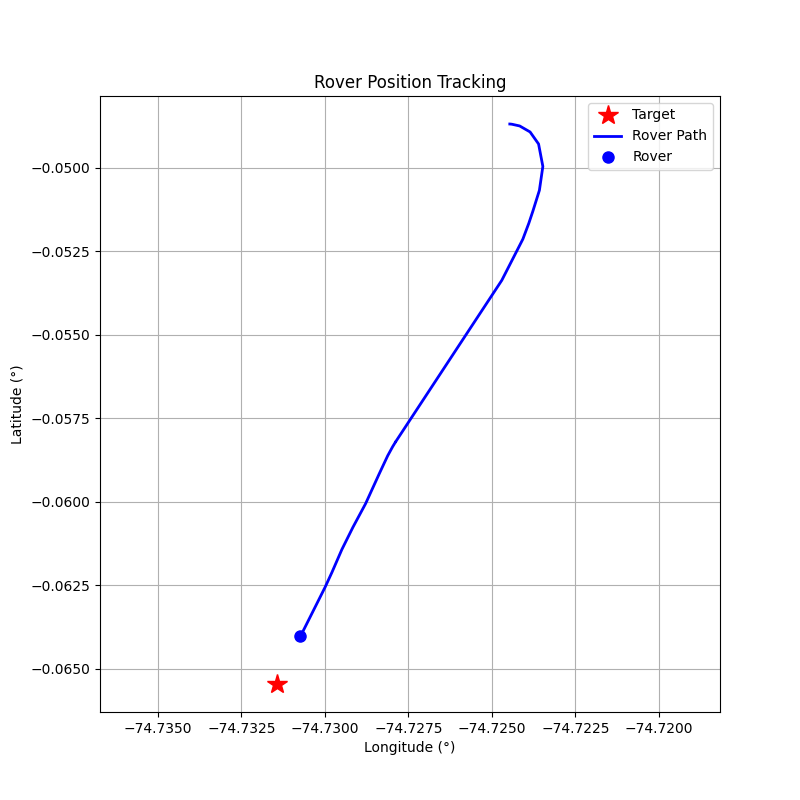

The file beside this chart, header and first rows:
step, timestamp, distance_m, forward_m, right_m, speed_mps, bearing_deg, tool, throttle, steer, brake_strength, duration_s, overridden_by_safety
0, 1774379124, 190.2, -71.72, 176.1, 0.0, 112.2, drive, 0.2, 1.0, 0, 0.5, False
1, 1774379127, 190.3, -54.2, 182.5, 0.62, 106.5, drive, 0.2, 1.0, 0, 0.5, False
2, 1774379130, 190.8, -7.45, 190.7, 1.17, 92.24, drive, 0.2, 1.0, 0, 0.5, False
3, 1774379132, 190.4, 64.77, 179.1, 1.66, 70.11, drive, 0.2, 0.8, 0, 0.5, False
4, 1774379135, 188.1, 135.9, 130.1, 2.11, 43.75, drive, 0.2, 0.5, 0, 0.5, False
5, 1774379138, 182.4, 166.6, 74.43, 2.62, 24.08, drive, 0.2, 0.3, 0, 0.5, False
6, 1774379141, 175.3, 172.3, 32.15, 3.12, 10.57, brake, 0, 0, 15.0, 1.0, True
7, 1774379144, 168.6, 165.5, 32.1, 1.4, 10.98, drive, 0.1, 0.1, 0, 0.5, False
8, 1774379146, 164.6, 162.8, 24.65, 1.69, 8.61, drive, 0.1, 0.1, 0, 0.5, False
9, 1774379149, 159.3, 158.7, 13.95, 2.97, 5.02, drive, 0.2, 0.1, 0, 0.5, False
10, 1774379152, 144.9, 144.5, -10.16, 7.03, -4.02, brake, 0, 0, 15.0, 1.0, True
11, 1774379155, 122, 121.5, -10.7, 7.02, -5.03, brake, 0, 0, 15.0, 1.0, False
12, 1774379158, 103.3, 102.8, -10.67, 5.21, -5.93, brake, 0, 0, 20.0, 1.0, False
13, 1774379161, 90.83, 90.21, -10.62, 2.96, -6.71, brake, 0, 0, 20.0, 1.0, False
14, 1774379163, 85.39, 84.73, -10.56, 0.74, -7.11, brake, 0, 0, 30.0, 1.0, False
15, 1774379166, 84.53, 83.87, -10.55, 0.04, -7.17, brake, 0, 0, 80.0, 0.5, False
16, 1774379168, 84.57, 83.9, -10.56, 0.0, -7.17, drive, 0.1, -0.2, 0, 1.0, False
17, 1774379171, 84.25, 83.68, -9.84, 0.31, -6.71, drive, 0.2, -0.2, 0, 1.0, False
18, 1774379174, 82.79, 82.49, -7.04, 0.91, -4.88, drive, 0.3, -0.2, 0, 1.0, False
19, 1774379177, 79.53, 79.53, -0.97, 1.77, -0.7, drive, 0.4, -0.1, 0, 1.0, False
20, 1774379180, 73.3, 73.2, 3.87, 2.89, 3.03, drive, 0.3, 0.1, 0, 1.0, False
21, 1774379183, 62.97, 62.93, -2.3, 3.68, -2.09, brake, 0, 0, 10, 0.1, False
22, 1774379186, 54.62, 54.57, -2.32, 2.49, -2.43, drive, 0.3, -0.1, 0, 1.0, False
23, 1774379188, 46.81, 46.77, 1.84, 3.31, 2.25, brake, 0, 0, 15.0, 1.0, True
24, 1774379191, 39.03, 38.99, 1.79, 1.58, 2.63, drive, 0.2, 0.1, 0, 1.0, False
25, 1774379194, 33.99, 33.99, -0.15, 2.15, -0.25, drive, 0.2, 0.0, 0, 1.0, False
26, 1774379197, 27.76, 27.76, -0.15, 2.69, -0.3, brake, 0, 0, 20, 1.0, False
27, 1774379200, 22.21, 22.21, -0.17, 0.46, -0.45, drive, 0.1, 0.0, 0, 1.0, False
28, 1774379203, 20.55, 20.55, -0.18, 0.76, -0.49, drive, 0.1, 0.0, 0, 1.0, False
29, 1774379205, 17.89, 17.89, -0.18, 1.05, -0.58, brake, 0, 0, 30, 1.0, False
30, 1774379208, 16.66, 16.66, -0.19, 0.07, -0.64, drive, 0.05, 0.0, 0, 1.0, False
31, 1774379213, 16.7, 16.7, -0.19, 0.08, -0.65, brake, 0, 0, 50, 1.0, False
32, 1774379216, 16.46, 16.46, -0.19, 0.0, -0.68, brake, 0, 0, 80, 0.5, False
33, 1774379219, 16.47, 16.47, -0.2, 0.0, -0.69, brake, 0, 0, 80, 0.5, False
34, 1774379221, 16.47, 16.47, -0.2, 0.0, -0.69, brake, 0, 0, 80, 0.5, False
35, 1774379224, 16.47, 16.47, -0.2, 0.0, -0.7, brake, 0, 0, 80, 0.5, False
36, 1774379227, 16.48, 16.47, -0.2, 0.0, -0.71, brake, 0, 0, 80, 0.5, False
37, 1774379230, 16.48, 16.48, -0.21, 0.0, -0.72, brake, 0, 0, 80, 0.5, False
38, 1774379232, 16.48, 16.48, -0.21, 0.0, -0.73, brake, 0, 0, 80, 0.5, False
39, 1774379235, 16.48, 16.48, -0.21, 0.0, -0.73, brake, 0, 0, 80, 0.5, False
40, 1774379238, 16.48, 16.48, -0.21, 0.0, -0.74, brake, 0, 0, 80, 0.5, False
41, 1774379240, 16.48, 16.48, -0.22, 0.0, -0.75, brake, 0, 0, 80, 0.5, False
42, 1774379243, 16.48, 16.48, -0.22, 0.0, -0.76, brake, 0, 0, 80, 0.5, False
43, 1774379246, 16.49, 16.49, -0.22, 0.0, -0.77, brake, 0, 0, 80, 0.5, False
44, 1774379249, 16.49, 16.49, -0.22, 0.0, -0.78, brake, 0, 0, 80, 0.5, False
45, 1774379251, 16.49, 16.49, -0.23, 0.0, -0.78, brake, 0, 0, 80, 0.5, False
46, 1774379254, 16.49, 16.49, -0.23, 0.0, -0.79, brake, 0, 0, 80, 0.5, False
47, 1774379257, 16.49, 16.49, -0.23, 0.0, -0.8, brake, 0, 0, 80, 0.5, False
48, 1774379261, 16.5, 16.49, -0.23, 0.0, -0.81, brake, 0, 0, 80, 0.5, False
49, 1774379265, 16.5, 16.5, -0.24, 0.0, -0.83, brake, 0, 0, 80, 0.5, False
50, 1774379267, 16.51, 16.51, -0.24, 0.0, -0.84, brake, 0, 0, 80, 0.5, False
51, 1774379270, 16.51, 16.51, -0.24, 0.0, -0.85, brake, 0, 0, 80, 0.5, False
52, 1774379272, 16.51, 16.51, -0.25, 0.0, -0.86, brake, 0, 0, 80, 0.5, False
53, 1774379275, 16.51, 16.51, -0.25, 0.0, -0.86, brake, 0, 0, 80, 0.5, False
54, 1774379277, 16.51, 16.51, -0.25, 0.0, -0.87, brake, 0, 0, 80, 0.5, False
55, 1774379287, 16.52, 16.51, -0.25, 0.0, -0.88, brake, 0, 0, 80, 0.5, False
56, 1774379290, 16.57, 16.57, -0.27, 0.0, -0.92, brake, 0, 0, 80, 0.5, False
57, 1774379293, 16.57, 16.57, -0.27, 0.0, -0.93, brake, 0, 0, 80, 0.5, False
58, 1774379295, 16.57, 16.57, -0.27, 0.0, -0.93, brake, 0, 0, 80, 0.5, False
59, 1774379298, 16.58, 16.57, -0.27, 0.0, -0.94, brake, 0, 0, 80, 0.5, False
... 41 more rows
